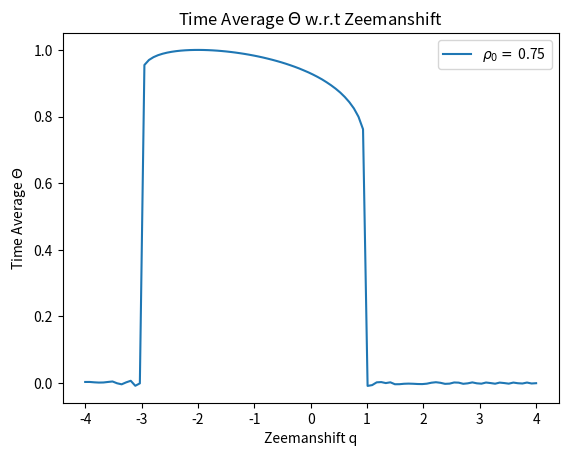

Recreate this plot in Python.
''' ----- ----- ----- ----- ----- ----- ----- ----- ----- ----- ----- ----- ----- ----- '''
''' ----- ----- ----- ----- Module imports and what not ----- ----- ----- -----  '''
import numpy as np
import matplotlib.pyplot as plt
from scipy.integrate import odeint

''' ----- ----- ----- ----- I.C and Global Variables: ----- ----- ----- ----- '''
xi = 1.00           # Xi value
m = 0.00            # m value
r0 = 0.75           # Initial condition for rho not
o0 = 0.00           # Initial condition for theta
ti = 0              # Initial time value
tf = 240            # Final time value
qi = -4             # Minimum zeeman shift value
qf = 4              # Maximum zeeman shift value
ic = [r0, o0]       # Initial condition array
time = [ti, tf]     # Time array
zman = [qi, qf]     # Zeeman shift array

''' ----- ----- ----- ----- Parameter Space and Partition Size ----- ----- ----- ----- '''
zeemanPartition = 100     # Zeeman shift partition size
timePartition = 10000
zeemanSpace = np.linspace(zman[0], zman[-1], zeemanPartition)     # Zeemanshift space
timeSpace = np.linspace(time[0], time[-1], timePartition)       # Time Space

''' ----- ----- ----- ----- ----- ----- ----- ----- ----- ----- ----- ----- ----- ----- '''

''' ----- ----- ----- ----- Diffy Q's ----- ----- ----- ----- '''
def SolveMe(IC, t, args):
    r, u = IC
    pieceOne = (1-r)
    pieceTwo = (1-2*r)
    pieceThree = np.sqrt(pieceOne**2-m**2)
    dr = 2*xi*np.sin(u)*r*pieceThree
    du = 2*xi*(pieceTwo + (np.cos(u)*(pieceOne*pieceTwo-m**2))/(pieceThree)) - args
    f = [dr, du]
    return f

''' ----- ----- ----- ----- Solution Matrix ----- ----- ----- ----- '''
sol = np.zeros((timePartition, zeemanPartition))      # Solution Matrix
solT = np.zeros(zeemanPartition)                      # Time Average Matrix

for i in range(zeemanPartition):
    sol[:, i] = odeint(SolveMe, ic, timeSpace, args=(zeemanSpace[i],))[:, 1] 
    solT[i] = ((1/time[-1])*np.sum(np.cos(sol[:, i]/2))*(timeSpace[-1]/timePartition))

    
''' ----- ----- ----- ----- Plots ----- ----- ----- ----- '''
    
plt.plot(zeemanSpace, solT, label='$\u03C1_{0}=$ ' + str(ic[0]))
plt.title('Time Average $\u0398$ w.r.t Zeemanshift')
plt.ylabel('Time Average $\u0398$')
plt.xlabel('Zeemanshift q')
plt.legend(loc='upper right')
plt.show()

''' ----- ----- ----- ----- ----- ----- ----- ----- ----- ----- ----- ----- ----- ----- '''